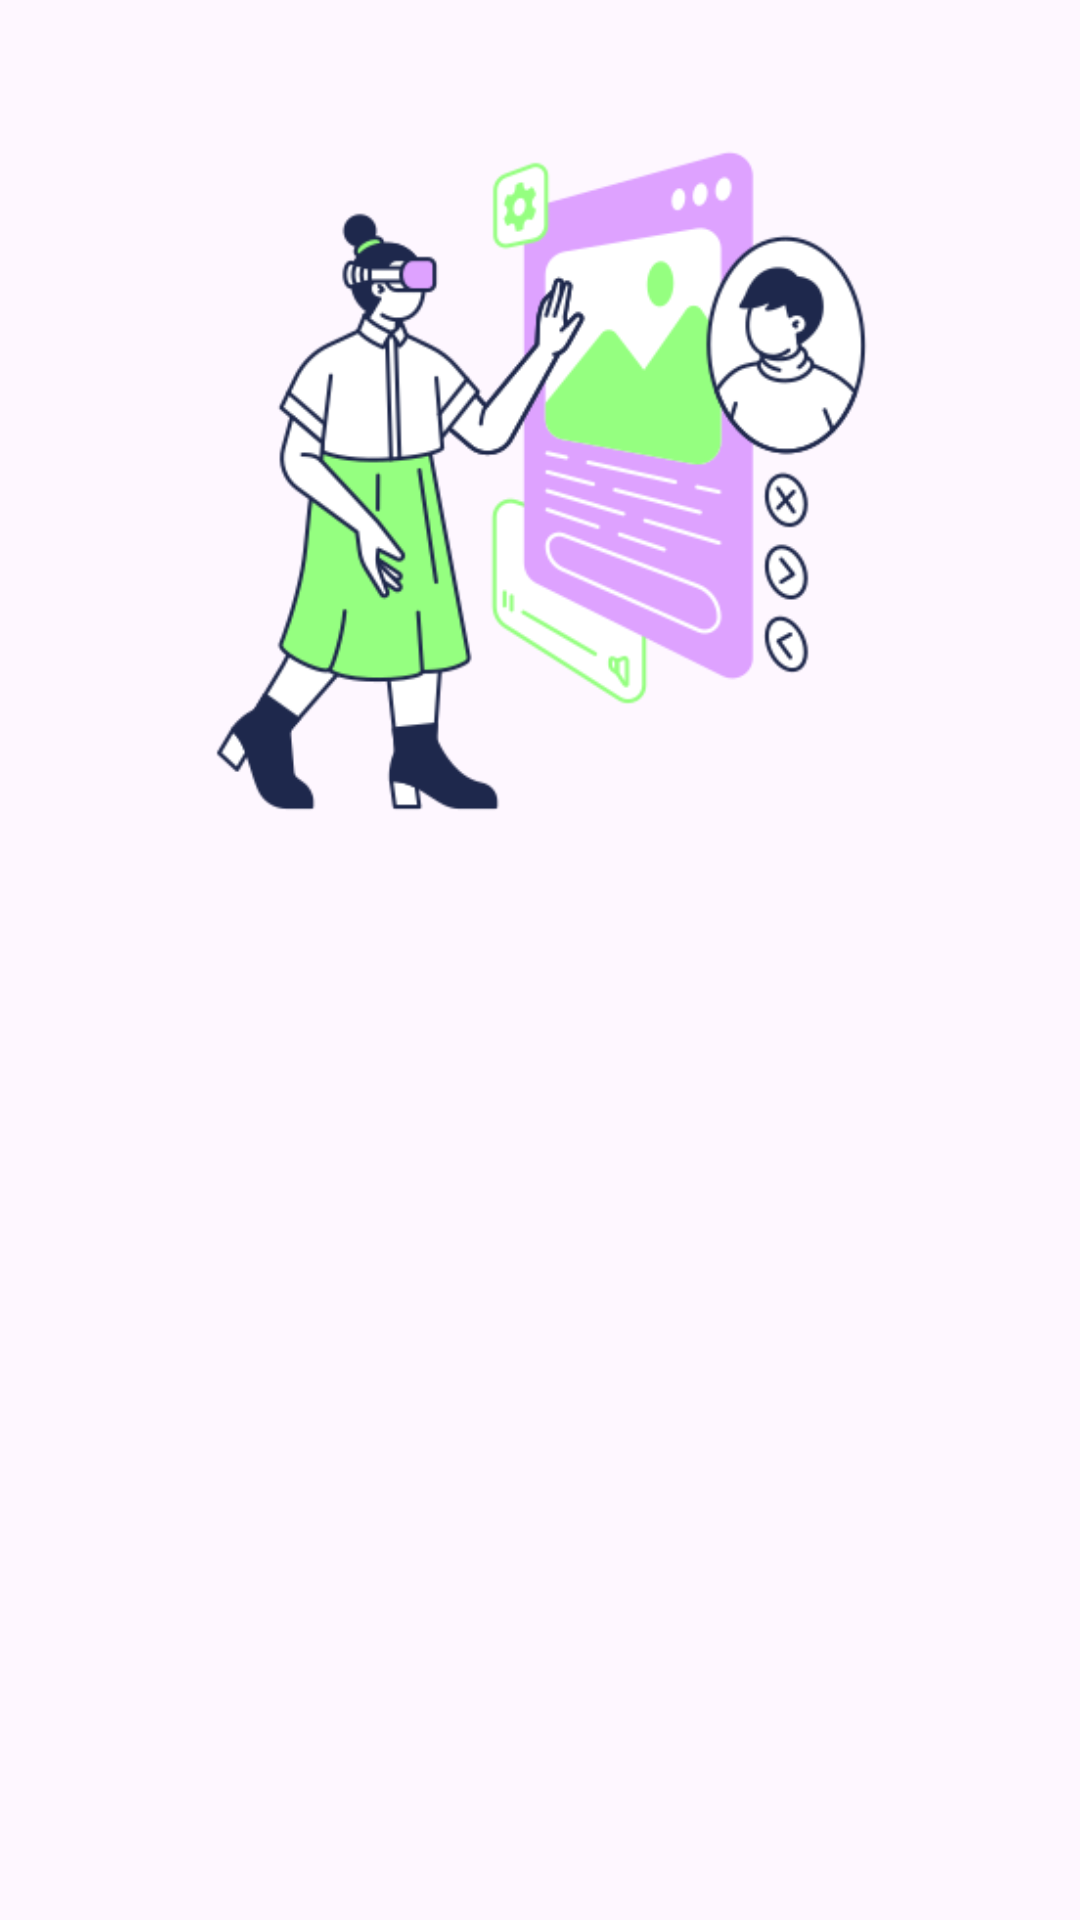

This screen was rendered from an Android layout file. Write that file and the resources it references.
<!-- AndroidManifest.xml: application theme Theme.StoryApp -->
<!-- res/layout/activity_welcome.xml -->
<?xml version="1.0" encoding="utf-8"?>
<androidx.constraintlayout.widget.ConstraintLayout xmlns:android="http://schemas.android.com/apk/res/android"
    xmlns:app="http://schemas.android.com/apk/res-auto"
    xmlns:tools="http://schemas.android.com/tools"
    android:id="@+id/background"
    android:layout_width="match_parent"
    android:layout_height="match_parent"
    tools:context=".view.welcome.WelcomeActivity">

    <ImageView
        android:id="@+id/imageView"
        android:layout_width="0dp"
        android:layout_height="0dp"
        android:padding="40dp"
        app:layout_constraintBottom_toTopOf="@+id/guidelineHorizontal"
        app:layout_constraintEnd_toEndOf="parent"
        app:layout_constraintStart_toStartOf="parent"
        app:layout_constraintTop_toTopOf="parent"
        app:srcCompat="@drawable/img_welcome" />

    <TextView
        android:id="@+id/titleTextView"
        android:layout_width="0dp"
        android:layout_height="wrap_content"
        android:layout_marginStart="32dp"
        android:layout_marginTop="8dp"
        android:layout_marginEnd="32dp"
        android:alpha="0"
        android:text="@string/title_welcome_page"
        android:textColor="@color/black"
        android:textSize="20sp"
        android:textStyle="bold"
        app:layout_constraintEnd_toEndOf="parent"
        app:layout_constraintHorizontal_bias="0.0"
        app:layout_constraintStart_toStartOf="parent"
        app:layout_constraintTop_toTopOf="@+id/guidelineHorizontal"
        tools:alpha="100" />

    <TextView
        android:id="@+id/descTextView"
        android:layout_width="0dp"
        android:layout_height="wrap_content"
        android:layout_marginStart="32dp"
        android:layout_marginTop="8dp"
        android:layout_marginEnd="32dp"
        android:alpha="0"
        android:text="@string/message_welcome_page"
        android:textColor="@color/navy"
        android:textSize="14sp"
        app:layout_constraintEnd_toEndOf="parent"
        app:layout_constraintHorizontal_bias="0.0"
        app:layout_constraintStart_toStartOf="parent"
        app:layout_constraintTop_toBottomOf="@+id/titleTextView"
        tools:alpha="100" />

    <Button
        android:id="@+id/loginButton"
        android:layout_width="0dp"
        android:layout_height="wrap_content"
        android:layout_marginStart="32dp"
        android:layout_marginTop="32dp"
        android:layout_marginEnd="16dp"
        android:alpha="0"
        android:backgroundTint="@color/navy"
        android:text="@string/login"
        app:layout_constraintEnd_toStartOf="@+id/guidelineVertical"
        app:layout_constraintStart_toStartOf="parent"
        app:layout_constraintTop_toBottomOf="@+id/descTextView"
        tools:alpha="100" />

    <Button
        android:id="@+id/signupButton"
        android:layout_width="0dp"
        android:layout_height="wrap_content"
        android:layout_marginStart="16dp"
        android:layout_marginTop="32dp"
        android:layout_marginEnd="32dp"
        android:alpha="0"
        android:backgroundTint="@color/navy"
        android:text="@string/signup"
        app:layout_constraintEnd_toEndOf="parent"
        app:layout_constraintStart_toStartOf="@+id/guidelineVertical"
        app:layout_constraintTop_toBottomOf="@+id/descTextView"
        tools:alpha="100" />

    <androidx.constraintlayout.widget.Guideline
        android:id="@+id/guidelineHorizontal"
        android:layout_width="wrap_content"
        android:layout_height="64dp"
        android:orientation="horizontal"
        app:layout_constraintEnd_toEndOf="parent"
        app:layout_constraintGuide_percent="0.5"
        app:layout_constraintStart_toStartOf="parent" />

    <androidx.constraintlayout.widget.Guideline
        android:id="@+id/guidelineVertical"
        android:layout_width="wrap_content"
        android:layout_height="64dp"
        android:orientation="vertical"
        app:layout_constraintEnd_toEndOf="parent"
        app:layout_constraintGuide_percent="0.5"
        app:layout_constraintStart_toStartOf="parent" />

</androidx.constraintlayout.widget.ConstraintLayout>
<!-- resources referenced by this layout -->
<resources>
  <color name="black">#121212</color>
  <color name="navy">#1F2F4E</color>
  <!-- drawable img_welcome: png bitmap (drawable, 37744 bytes) -->
  <string name="login">Masuk</string>
  <string name="message_welcome_page">Mau Share apapun, terserah, gaskeunn</string>
  <string name="signup">Daftar</string>
  <string name="title_welcome_page">Selamat datang di Stories!</string>
  <style name="Theme.StoryApp" parent="Base.Theme.StoryApp" />
  <style name="Base.Theme.StoryApp" parent="Theme.Material3.Light.NoActionBar">
          
           <item name="colorPrimary">@color/primary</item>
      </style>
  <color name="primary">#91F583</color>
</resources>
